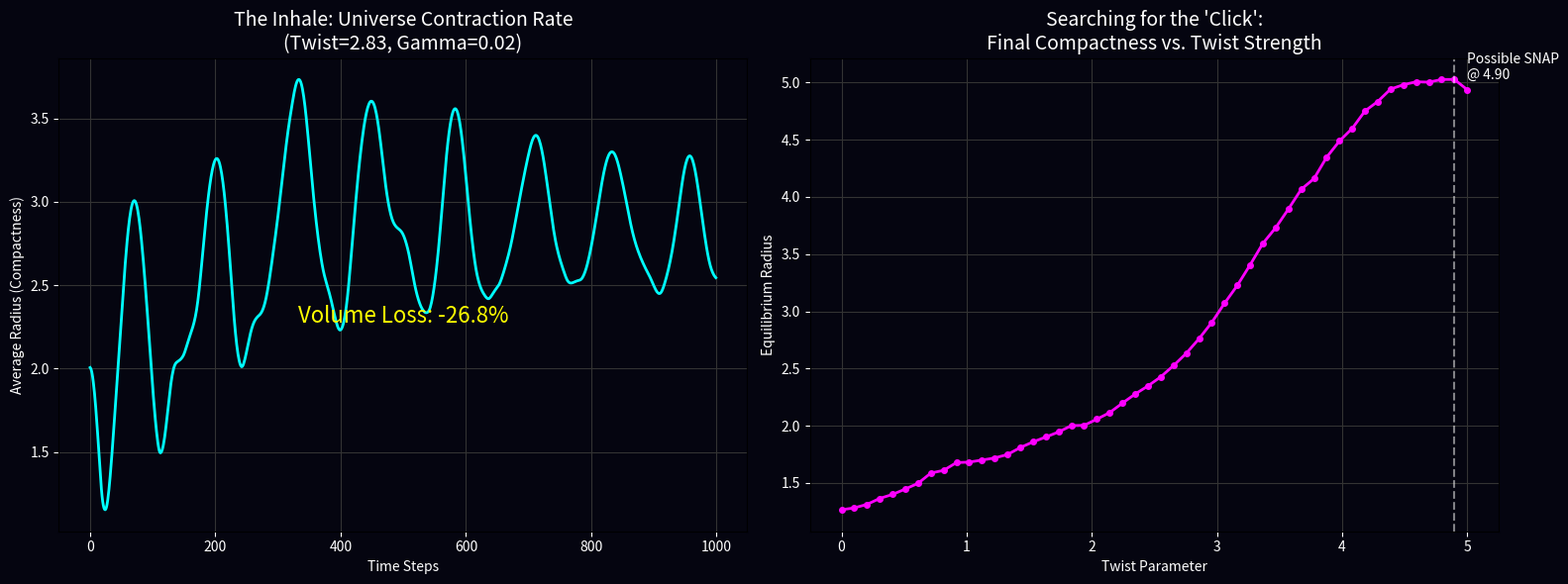

Write Python code to recreate this figure.
import numpy as np
import matplotlib.pyplot as plt

# --------------------------------------------------
# CONFIGURATION
# --------------------------------------------------
# We simulate a "Cloud" of test particles to measure the geometry's contraction.
PARTICLE_COUNT = 5000
INIT_RADIUS = 3.0
DT = 0.05 
STEPS = 1000  # Enough time to settle
GAMMA = 0.02  # The friction/drain rate from the Ripple script

def get_force_batch(m, lam, twist):
    # Vectorized Physics
    F_teal_m = -(m + 0.866) 
    F_teal_lam = -(lam - 0.5)

    F_red_m = -m 
    p_violation = twist * np.sin(m * 2.5) 
    F_red_lam = -(lam + 1.0) + p_violation

    sum_m = (F_teal_m + F_red_m)
    sum_lam = (F_teal_lam + F_red_lam)
    mag_sq = sum_m**2 + sum_lam**2
    mag = np.sqrt(mag_sq)
    scale = np.sqrt(mag) 
    
    F_gold_m = sum_m * scale
    F_gold_lam = sum_lam * scale
    
    # Weights (Simplified Gaussian for speed)
    angle = np.degrees(np.arctan2(lam, m)) % 360
    
    # Vectorized weight calc
    def w_calc(a, t):
        d = np.abs(a - t)
        d = np.minimum(d, 360.0 - d)
        return np.exp(-(d/80.0)**2)
    
    w_gold = w_calc(angle, 30.0)
    w_teal = w_calc(angle, 150.0)
    w_red = w_calc(angle, 270.0)
    
    tot = w_gold + w_teal + w_red + 1e-6
    nw_red = w_red / tot
    nw_teal = w_teal / tot
    nw_gold = w_gold / tot
    
    Fm = (nw_teal * F_teal_m + nw_red * F_red_m + nw_gold * F_gold_m)
    Flam = (nw_teal * F_teal_lam + nw_red * F_red_lam + nw_gold * F_gold_lam)
    
    return Fm, Flam, nw_red

def measure_contraction_rate(target_twist):
    """
    Experiment 1: The 'Inhale' Speed
    Tracks the Average Radius of the universe over time.
    """
    # Initialize random cloud
    theta = np.random.uniform(0, 2*np.pi, PARTICLE_COUNT)
    r = np.sqrt(np.random.uniform(0, INIT_RADIUS**2, PARTICLE_COUNT))
    m = r * np.cos(theta)
    lam = r * np.sin(theta)
    
    pm = np.zeros_like(m)
    plam = np.zeros_like(lam)
    
    history_radius = []
    
    for t in range(STEPS):
        # Measure current size
        avg_r = np.mean(np.sqrt(m**2 + lam**2))
        history_radius.append(avg_r)
        
        # Physics
        Fm, Flam, w_red = get_force_batch(m, lam, target_twist)
        drag = 1.0 / (1.0 + 0.5 * DT * GAMMA * w_red)
        pm = (pm + 0.5 * DT * Fm) * drag
        plam = (plam + 0.5 * DT * Flam) * drag
        m += DT * pm
        lam += DT * plam
        
    return history_radius

def find_the_click():
    """
    Experiment 2: The Parameter Sweep
    Looks for a sharp discontinuity in final compactness vs Twist.
    """
    twist_values = np.linspace(0.0, 5.0, 50) # Scan from 0 to 5
    final_sizes = []
    
    print("Scanning for the 'Click'...")
    for tw in twist_values:
        # Mini-sim for each twist
        # Same init every time for fairness
        np.random.seed(42) 
        theta = np.random.uniform(0, 2*np.pi, 500) # Fewer particles for sweep speed
        r = np.sqrt(np.random.uniform(0, INIT_RADIUS**2, 500))
        m = r * np.cos(theta)
        lam = r * np.sin(theta)
        pm = np.zeros_like(m)
        plam = np.zeros_like(lam)
        
        # Run to equilibrium
        for _ in range(800):
            Fm, Flam, w_red = get_force_batch(m, lam, tw)
            drag = 1.0 / (1.0 + 0.5 * DT * GAMMA * w_red)
            pm = (pm + 0.5 * DT * Fm) * drag
            plam = (plam + 0.5 * DT * Flam) * drag
            m += DT * pm
            lam += DT * plam
            
        final_avg_r = np.mean(np.sqrt(m**2 + lam**2))
        final_sizes.append(final_avg_r)
        
    return twist_values, final_sizes

# Run Experiments
print("Measuring the Inhale...")
inhale_curve = measure_contraction_rate(2.83814) # The Ripple Twist

print("Scanning for the Click...")
twist_axis, size_axis = find_the_click()

# Plot
fig, axes = plt.subplots(1, 2, figsize=(16, 6), facecolor='#050510')

# Plot 1: The Inhale (Time)
axes[0].set_facecolor('#050510')
axes[0].plot(inhale_curve, color='#00ffff', linewidth=2)
axes[0].set_title(f"The Inhale: Universe Contraction Rate\n(Twist=2.83, Gamma={GAMMA})", color='white', fontsize=14)
axes[0].set_ylabel("Average Radius (Compactness)", color='white')
axes[0].set_xlabel("Time Steps", color='white')
axes[0].grid(color='#333333')
axes[0].tick_params(colors='white')

# Calculate % shrinkage
start_size = inhale_curve[0]
end_size = inhale_curve[-1]
shrink_pct = (1 - end_size/start_size) * 100
axes[0].text(STEPS/2, (start_size+end_size)/2, f"Volume Loss: {shrink_pct:.1f}%", 
             color='yellow', fontsize=16, ha='center')

# Plot 2: The Click (Twist Sweep)
axes[1].set_facecolor('#050510')
axes[1].plot(twist_axis, size_axis, color='#ff00ff', linewidth=2, marker='o', markersize=4)
axes[1].set_title("Searching for the 'Click':\nFinal Compactness vs. Twist Strength", color='white', fontsize=14)
axes[1].set_ylabel("Equilibrium Radius", color='white')
axes[1].set_xlabel("Twist Parameter", color='white')
axes[1].grid(color='#333333')
axes[1].tick_params(colors='white')

# Highlight the sharp drops
# Find the steepest drop
diffs = np.diff(size_axis)
min_idx = np.argmin(diffs)
click_twist = twist_axis[min_idx]
axes[1].axvline(click_twist, color='white', linestyle='--', alpha=0.5)
axes[1].text(click_twist + 0.1, size_axis[min_idx], f"Possible SNAP\n@ {click_twist:.2f}", color='white')

plt.tight_layout()
plt.savefig('succ_analysis.png')
plt.show()
